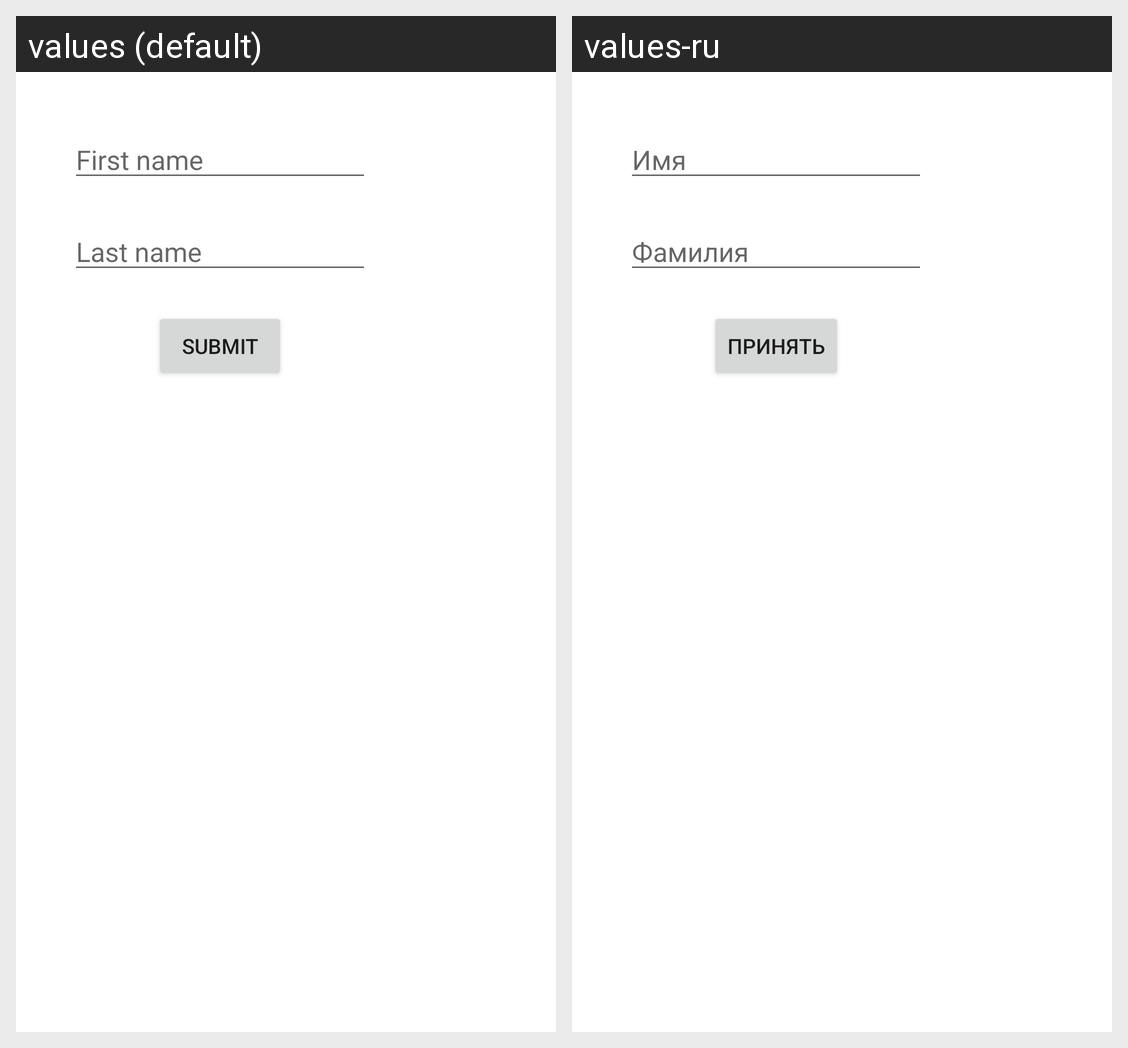

The same Android screen rendered under two of its app's locales, left to right. List the strings drawn on it with the default value and each locale's translation.
Android screen res/layout/activity_new_client.xml rendered under 2 locales, left to right: values (default), values-ru. Device: Nexus 5 (rendered at 1080×1920; each locale shown at half size, 540×960, under a caption strip naming it); theme Theme.AppCompat.Light.Dialog.
Strings drawn on this screen, with the default value and each locale's value (text and hints the layout hard-codes, and strings that could not be matched under every locale, appear in the picture but are not listed):

newClient_editFirstName
  values: First name
  values-ru: Имя

newClient_editLastName
  values: Last name
  values-ru: Фамилия

newClient_bSubmit
  values: Submit
  values-ru: Принять
